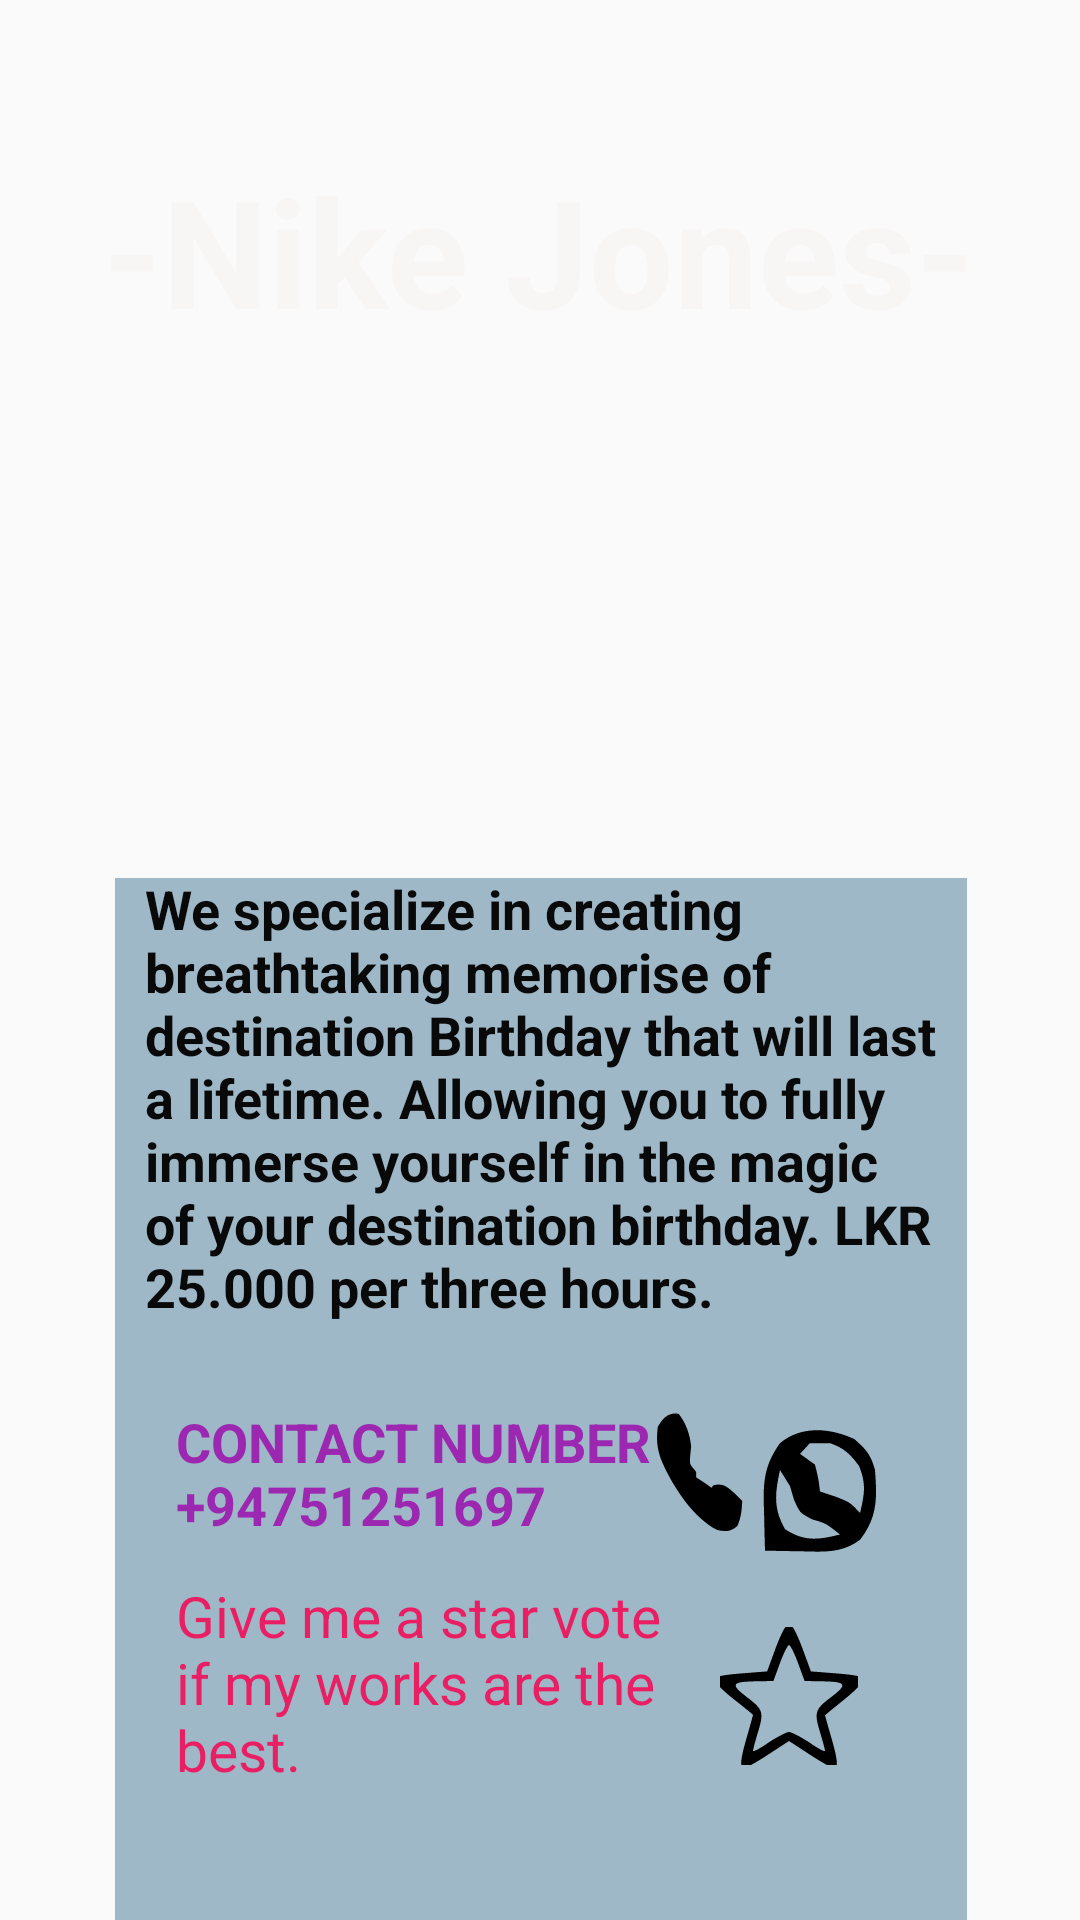

Produce the Android XML layout that renders to this screen, including the resource entries it uses.
<!-- AndroidManifest.xml: application theme Theme.BirthdayPartyPlannerApp -->
<!-- res/layout/activity_nick_jones.xml -->
<?xml version="1.0" encoding="utf-8"?>
<androidx.constraintlayout.widget.ConstraintLayout xmlns:android="http://schemas.android.com/apk/res/android"
    xmlns:app="http://schemas.android.com/apk/res-auto"
    xmlns:tools="http://schemas.android.com/tools"
    android:layout_width="match_parent"
    android:layout_height="match_parent"
    android:background="@drawable/img"
    tools:context=".NickJones">

    <TextView
        android:id="@+id/textView13"
        android:layout_width="wrap_content"
        android:layout_height="wrap_content"
        android:text="-Nike Jones-"
        android:textColor="#F8F5F5"
        android:textSize="50sp"
        android:textStyle="bold"
        app:layout_constraintBottom_toBottomOf="parent"
        app:layout_constraintEnd_toEndOf="parent"
        app:layout_constraintHorizontal_bias="0.497"
        app:layout_constraintStart_toStartOf="parent"
        app:layout_constraintTop_toTopOf="parent"
        app:layout_constraintVertical_bias="0.087" />

    <ImageView
        android:id="@+id/imageView3"
        android:layout_width="283dp"
        android:layout_height="196dp"
        app:layout_constraintBottom_toBottomOf="parent"
        app:layout_constraintEnd_toEndOf="parent"
        app:layout_constraintHorizontal_bias="0.496"
        app:layout_constraintStart_toStartOf="parent"
        app:layout_constraintTop_toBottomOf="@+id/textView13"
        app:layout_constraintVertical_bias="0.051"
        app:srcCompat="@drawable/nike" />

    <TextView
        android:id="@+id/textView18"
        android:layout_width="284dp"
        android:layout_height="375dp"
        android:background="@drawable/rectangle"
        app:layout_constraintBottom_toBottomOf="parent"
        app:layout_constraintEnd_toEndOf="parent"
        app:layout_constraintHorizontal_bias="0.503"
        app:layout_constraintStart_toStartOf="parent"
        app:layout_constraintTop_toBottomOf="@+id/imageView3"
        app:layout_constraintVertical_bias="0.571" />

    <TextView
        android:id="@+id/textView19"
        android:layout_width="268dp"
        android:layout_height="193dp"
        android:text="We specialize in creating breathtaking memorise of destination Birthday that will last a lifetime. Allowing you to fully immerse yourself in the magic of your destination birthday. LKR 25.000 per three hours.  "
        android:textColor="#090909"
        android:textSize="18sp"
        android:textStyle="bold"
        app:layout_constraintBottom_toBottomOf="parent"
        app:layout_constraintEnd_toEndOf="parent"
        app:layout_constraintHorizontal_bias="0.524"
        app:layout_constraintStart_toStartOf="parent"
        app:layout_constraintTop_toTopOf="parent"
        app:layout_constraintVertical_bias="0.65" />

    <TextView
        android:id="@+id/textView20"
        android:layout_width="177dp"
        android:layout_height="69dp"
        android:text="CONTACT NUMBER  +94751251697"
        android:textColor="#9C27B0"
        android:textSize="18sp"
        android:textStyle="bold"
        app:layout_constraintBottom_toBottomOf="parent"
        app:layout_constraintEnd_toEndOf="parent"
        app:layout_constraintHorizontal_bias="0.32"
        app:layout_constraintStart_toStartOf="parent"
        app:layout_constraintTop_toTopOf="parent"
        app:layout_constraintVertical_bias="0.82" />

    <ImageButton
        android:id="@+id/btncall"
        android:layout_width="32dp"
        android:layout_height="44dp"
        android:background="@drawable/icons8_phone_number_50"
        app:layout_constraintBottom_toBottomOf="parent"
        app:layout_constraintEnd_toEndOf="parent"
        app:layout_constraintHorizontal_bias="0.663"
        app:layout_constraintStart_toStartOf="parent"
        app:layout_constraintTop_toTopOf="@+id/textView19"
        app:layout_constraintVertical_bias="0.583" />

    <ImageButton
        android:id="@+id/btnwhatsapp"
        android:layout_width="40dp"
        android:layout_height="43dp"
        android:background="@drawable/icons8_whatsapp_24"
        app:layout_constraintBottom_toBottomOf="parent"
        app:layout_constraintEnd_toEndOf="parent"
        app:layout_constraintHorizontal_bias="0.792"
        app:layout_constraintStart_toStartOf="parent"
        app:layout_constraintTop_toTopOf="parent"
        app:layout_constraintVertical_bias="0.797" />

    <TextView
        android:id="@+id/textView23"
        android:layout_width="177dp"
        android:layout_height="83dp"
        android:text="Give me a star vote if my works are the best."
        android:textColor="#E91E63"
        android:textSize="19sp"
        app:layout_constraintBottom_toBottomOf="parent"
        app:layout_constraintEnd_toEndOf="parent"
        app:layout_constraintHorizontal_bias="0.32"
        app:layout_constraintStart_toStartOf="parent"
        app:layout_constraintTop_toTopOf="parent"
        app:layout_constraintVertical_bias="0.944" />

    <ImageButton
        android:id="@+id/imageButton"
        android:layout_width="46dp"
        android:layout_height="46dp"
        android:background="@android:color/transparent"
        android:src="@drawable/icons8_star_50"
        app:layout_constraintBottom_toBottomOf="parent"
        app:layout_constraintEnd_toEndOf="parent"
        app:layout_constraintHorizontal_bias="0.764"
        app:layout_constraintStart_toStartOf="parent"
        app:layout_constraintTop_toTopOf="parent"
        app:layout_constraintVertical_bias="0.913" />
</androidx.constraintlayout.widget.ConstraintLayout>
<!-- resources referenced by this layout -->
<resources>
  <!-- drawable icons8_phone_number_50 (drawable) -->
  <vector android:height="24dp" android:viewportHeight="50"
      android:viewportWidth="50" android:width="24dp" xmlns:android="http://schemas.android.com/apk/res/android">
      <path android:fillColor="#000000" android:pathData="M14,3C17.502,6.418 19.825,10.458 20.375,15.313C20.251,16.199 20.128,17.086 20,18C19.548,21.879 19.548,21.879 21.5,23.625C21.995,24.079 22.49,24.532 23,25C23,25.66 23,26.32 23,27C23.577,27.289 24.155,27.577 24.75,27.875C26.833,28.917 28.917,29.958 31,31C31.33,30.67 31.66,30.34 32,30C36.649,29.186 39.105,30.473 42.875,33C44.259,33.987 45.638,34.983 47,36C46.719,39.658 46.437,42.319 44.438,45.438C40.953,47.671 37.955,47.676 34,47C22.369,42.929 10.527,30.628 4.563,20C2.64,15.727 2.237,12.653 3,8C5.842,4.101 9.172,2.261 14,3Z"/>
  </vector>
  <!-- drawable icons8_star_50 (drawable) -->
  <vector xmlns:android="http://schemas.android.com/apk/res/android"
      android:width="50dp"
      android:height="50dp"
      android:viewportWidth="50"
      android:viewportHeight="50">
    <path
        android:pathData="M20.6,8.9l-2.9,7.9 -8.9,0.7c-6.2,0.5 -8.8,1.1 -8.8,2 0,0.7 2.9,3.7 6.5,6.5 3.6,2.8 6.5,5.2 6.5,5.3 0,0.1 -0.9,3.4 -2,7.2 -2.3,7.9 -2.5,10.5 -0.9,10.5 0.6,-0 4.2,-2 8,-4.5l6.9,-4.5 6.9,4.5c3.8,2.5 7.4,4.5 8,4.5 1.6,-0 1.4,-2.6 -0.9,-10.5 -1.1,-3.8 -2,-7 -2,-7.1 0,-0 2.9,-2.4 6.5,-5.3 3.6,-2.9 6.5,-5.9 6.5,-6.6 0,-0.9 -2.6,-1.5 -8.8,-2l-8.9,-0.7 -2.9,-7.9c-1.9,-5 -3.4,-7.9 -4.4,-7.9 -1,-0 -2.5,2.9 -4.4,7.9zM28,14l2.2,6 5.2,0.1c8.8,0.1 9.4,0.9 3.6,5.3 -5.5,4.2 -5.7,5 -3.5,12.2 0.8,2.7 1.5,5.2 1.5,5.7 0,0.4 -2.4,-0.8 -5.2,-2.8 -2.9,-1.9 -6,-3.5 -6.8,-3.5 -0.8,-0 -3.9,1.6 -6.8,3.5 -2.8,2 -5.2,3.2 -5.2,2.8 0,-0.5 0.7,-3 1.5,-5.7 2.2,-7.2 2,-8 -3.5,-12.2 -5.8,-4.4 -5.2,-5.2 3.6,-5.3l5.2,-0.1 2.2,-6c1.2,-3.3 2.6,-6 3,-6 0.4,-0 1.8,2.7 3,6z"
        android:fillColor="#000000"
        android:strokeColor="#00000000"/>
  </vector>
  <!-- drawable icons8_whatsapp_24 (drawable) -->
  <vector xmlns:android="http://schemas.android.com/apk/res/android"
      android:width="24dp"
      android:height="24dp"
      android:viewportWidth="24"
      android:viewportHeight="24">
    <path
        android:pathData="M18.875,2.25C21.229,4.189 22.133,5.085 23,8C23.422,13.312 23.521,16.724 20,21C16.339,23.535 12.527,23.23 8.25,23.125C7.553,23.116 6.855,23.107 6.137,23.098C4.424,23.074 2.712,23.038 1,23C0.919,20.603 0.859,18.21 0.813,15.813C0.775,14.802 0.775,14.802 0.736,13.771C0.671,9.29 1.279,6.574 4,3C8.301,-0.345 14.143,0.193 18.875,2.25ZM10,3C9.34,3.66 8.68,4.32 8,5C9.485,5.99 9.485,5.99 11,7C11.688,9.625 11.688,9.625 12,12C13.423,12.433 13.423,12.433 14.875,12.875C18,14 18,14 20,16C20.896,12.498 21.267,10.619 19.813,7.25C17.928,4.911 16.825,3.942 14,3C12.68,3 11.36,3 10,3ZM4,8C2.994,12.327 2.632,15.125 5,19C8.875,21.368 11.673,21.006 16,20C13.2,17.933 13.2,17.933 10.438,17.188C8,16 8,16 6.813,13.563C6.544,12.717 6.276,11.871 6,11C5.34,10.01 4.68,9.02 4,8ZM8,8C9,11 9,11 9,11Z"
        android:fillColor="#000000"/>
  </vector>
  <!-- drawable rectangle (drawable) -->
  <?xml version="1.0" encoding="utf-8"?>
  <shape xmlns:android="http://schemas.android.com/apk/res/android"
       android:shape="rectangle">
      <solid android:color="#9FB8C7"/>
  </shape>
  <style name="Theme.BirthdayPartyPlannerApp" parent="Base.Theme.BirthdayPartyPlannerApp" />
  <style name="Base.Theme.BirthdayPartyPlannerApp" parent="Theme.AppCompat.Light.NoActionBar">
          
          
      </style>
</resources>
